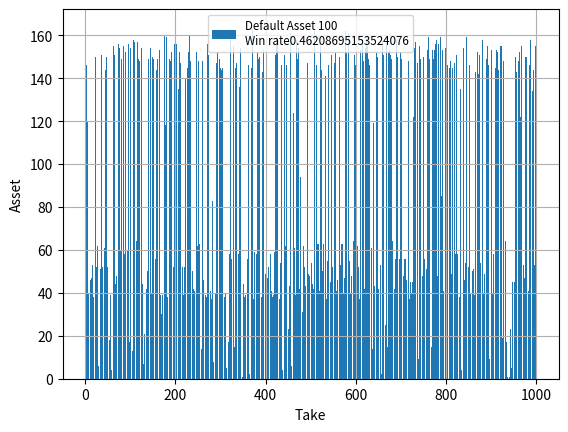

This chart was generated by the following Python code:
'''
## martingale.py 5.1
__UPDATE5.1__
plotできるようにした
資産曲線と収益曲線を描こうと思ったけど、
重要なのは最終利益なんで
最後の結果として、
1000回プレイした後のそれぞれの最終資産を棒グラフで示した
初期資産を10回、100回、100回と増やしていくと勝率が50%に近づいて確実に負けないようになるが、
資産はそれほど増えない
課題は確実性を見極めること、資産増加率を見極めること

[!試行回数10回](./pic/trial10.png)
[!試行回数100回](./pic/trial100.png)
[!試行回数1000回](./pic/trial1000.png)

__UPDATE5.0__
関数の整理  
初期資産10で動くようにした  

標準出力に以下を出力する  
* 100回分のゲーム結果
* 最終資産のリスト(100要素)
* 勝率(ゲーム数=100回平均)


__UPDATE4.1__
関数に分割
# 同じ初期資産を100回計算させて、収益のリストprofitListを得る

__INTRODUCTION__
投資法「マーチンゲール」
1/2の確率で勝負するゲーム(たとえば表裏当てコインゲーム)のシミューレーション

__USAGE__
Just build.

__ACTION__
基本掛け金1
資産から掛け金を引く
買ったら
	掛け金の倍額もらう
	掛け金を基本賭け金に戻す
負けたら
	掛け金は戻らない
	次の掛け金を倍にする
資産がなくなるか、ゲーム回数が*n*回超えたら終了

__PLAN__
初期資産を変えて最も効率の良い「初期資産/掛け金の割合」を見つける

* 勝率を50%に十分近づける
* 負け(=初期試算を下回る)を少なくする
* 資産増加率を見極める

pyplot使って可視化
yield使ったほうがよいんではないかい？
'''
# from scipy import stats
# from scipy import optimize



def game(x):
	'''
	勝ったら掛け金を1に戻す
	負けたら倍額の掛け金を戻す
	'''
	import random
	if random.random()>0.5:
		# print('Win! I got', 2*x, 'and I\'ll bet 1 next time.' )
		return 1
	else:
		# print('Lose! I lost', x, 'and I\'ll bet', 2*x ,'next time.')
		x+=x
		return x




def play(asset):
	'''初期試算を超えるか、ゲーム回数が100超えるまでプレイ
	勝ちゲーム数、継続ゲーム数、勝率(勝ちゲーム数/継続ゲーム数=0.5に近くなるはず)をprint
	戻り値
		asset:最終資産
		win/gnum:勝率
		profitList:収益曲線
		assetList:資産曲線
	最終資産と勝率を返す'''
	gnum,win,bet=0,0,1
	profitList,assetList=[],[]
	defaultAsset=asset
	while asset>bet:
		gnum+=1
		asset-=bet
		'''__ゲーム結果の集計__________________________'''
		result=game(bet)    #結果
		if result==1:    #勝利なら1に戻っているはず
			win+=1
			asset+=2*bet
		bet=result    #次回の掛け金
		'''__資産と収益の記録__________________________'''
		assetList.append(asset)
		profitList.append(result)   #収益曲線
		if gnum>100 : break
	print('Win game:',win)
	print('Game streak:',gnum)
	# print('Win ratio:', win/gnum)
	# print('Profit curve',profitList)
	# plotter(defaultAsset,profitList,assetList)
	return (asset,win/gnum)


from pandas import *
import matplotlib.pyplot as plt
# def plotter(assetDefault,profitList,assetList):
# 	'''収益曲線(profitList)と資産曲線(assetList)を描画する'''
# 	xaxis=range(len(profitList))
# 	lbl='Default Asset '+str(assetDefault)

# 	fig, ax1 = plt.subplots()
# 	ax1.plot(xaxis,assetList,'-r',label='Asset')
# 	ax2 = ax1.twinx()
# 	ax2.plot(xaxis,profitList,'-b',label='Profit')

# 	'''__PLOT SETTING__________________________'''
# 	plt.legend(loc='best',fancybox=True,fontsize='small')
# 	plt.xlabel('Game streak')
# 	ax1.set_ylabel('Asset')
# 	ax2.set_ylabel('Profit')
# 	plt.grid(True)
# 	plt.show()


def assetPlotter(assetDefault,assetList,winRateAve):
	'''プレイした回数分だけの資産曲線(assetList)を描画する'''
	xaxis=range(len(assetList))
	lbl='Default Asset '+str(assetDefault)+'\nWin rate'+str(winRateAve)

	plt.bar(xaxis,assetList,label=lbl)

	'''__PLOT SETTING__________________________'''
	plt.legend(loc='best',fancybox=True,fontsize='small')
	plt.xlabel('Take')
	plt.ylabel('Asset')
	plt.grid(True)
	plt.show()







'''__MAIN__________________________
統計的に見たいから、何度も初期資産から初めて勝率見極める
__SET DEFAULT ARGUMENTS__________________________'''
defaultAsset=100
trial=1000    #何回試行するか(十分多く計算しないと確実性のない計算となる)
# low,high,term=10,110,10
# for defaultAsset in range(low,high,term):
# profit_tryList,winrate_tryList=[],[]
finalAssset,winRate=[],[]


print('__Game start! Your default asset is',defaultAsset,'____________')
for i in range(1,trial+1):    #1000回プレイ
	print('\nTake:',i)
	p=play(defaultAsset)
	finalAssset.append(p[0])
	winRate.append(p[1])
import numpy as np
winRateAve=np.mean(winRate)
print('Final Asset:', finalAssset, 'Win ratio:', winRateAve)
assetPlotter(defaultAsset,finalAssset,winRateAve)

		# profit_tryList.append(asset-assetDefault)   #最終的な利益をprofit_tryListに追加する
		# winrate_tryList.append(win/gnum)   #勝率をwinrate_tryListに追加する



'''__RESULT__________________________'''
# print('\n____________________________')
# print('Default asset:',assetDefault)
# # print('Game times:', gnum)
# print('Win rate List:', winrate_tryList)
# print('Profit List:', profit_tryList)
# import numpy as np
# winrateAve=np.mean(winrate_tryList)
# profitAve=np.mean(profit_tryList)
# print('Win rate:', winrateAve)
# print('Profit:', profitAve)
# print(gnumList,assetList)





'''
バグ症状
勝率固定
収益の無限増加、または収益の固定
どこかでハンチングが起きている
ループ前に値のリセットをかけるべし
____________________________
Default asset: 10
Win rate List: [0.4, 0.3333333333333333, 0.3333333333333333, 0.3333333333333333, 0.3333333333333333, 0.3333333333333333, 0.3333333333333333, 0.3333333333333333, 0.3333333333333333, 0.3333333333333333, 0.3333333333333333, 0.3333333333333333, 0.3333333333333333, 0.3333333333333333, 0.3333333333333333, 0.3333333333333333, 0.3333333333333333, 0.3333333333333333, 0.3333333333333333, 0.3333333333333333, 0.3333333333333333, 0.3333333333333333, 0.3333333333333333, 0.3333333333333333, 0.3333333333333333, 0.3333333333333333, 0.3333333333333333, 0.3333333333333333, 0.3333333333333333, 0.3333333333333333, 0.3333333333333333, 0.3333333333333333, 0.3333333333333333, 0.3333333333333333, 0.3333333333333333, 0.3333333333333333, 0.3333333333333333, 0.3333333333333333, 0.3333333333333333, 0.3333333333333333, 0.3333333333333333, 0.3333333333333333, 0.3333333333333333, 0.3333333333333333, 0.3333333333333333, 0.3333333333333333, 0.3333333333333333, 0.3333333333333333, 0.3333333333333333, 0.3333333333333333, 0.3333333333333333, 0.3333333333333333, 0.3333333333333333, 0.3333333333333333, 0.3333333333333333, 0.3333333333333333, 0.3333333333333333, 0.3333333333333333, 0.3333333333333333, 0.3333333333333333, 0.3333333333333333, 0.3333333333333333, 0.3333333333333333, 0.3333333333333333, 0.3333333333333333, 0.3333333333333333, 0.3333333333333333, 0.3333333333333333, 0.3333333333333333, 0.3333333333333333, 0.3333333333333333, 0.3333333333333333, 0.3333333333333333, 0.3333333333333333, 0.3333333333333333, 0.3333333333333333, 0.3333333333333333, 0.3333333333333333, 0.3333333333333333, 0.3333333333333333, 0.3333333333333333, 0.3333333333333333, 0.3333333333333333, 0.3333333333333333, 0.3333333333333333, 0.3333333333333333, 0.3333333333333333, 0.3333333333333333, 0.3333333333333333, 0.3333333333333333, 0.3333333333333333, 0.3333333333333333, 0.3333333333333333, 0.3333333333333333, 0.3333333333333333, 0.3333333333333333, 0.3333333333333333, 0.3333333333333333, 0.3333333333333333, 0.3333333333333333]
Profit List: [-5, -8, 0, 0, 0, 0, 0, 0, 0, 0, 0, 0, 0, 0, 0, 0, 0, 0, 0, 0, 0, 0, 0, 0, 0, 0, 0, 0, 0, 0, 0, 0, 0, 0, 0, 0, 0, 0, 0, 0, 0, 0, 0, 0, 0, 0, 0, 0, 0, 0, 0, 0, 0, 0, 0, 0, 0, 0, 0, 0, 0, 0, 0, 0, 0, 0, 0, 0, 0, 0, 0, 0, 0, 0, 0, 0, 0, 0, 0, 0, 0, 0, 0, 0, 0, 0, 0, 0, 0, 0, 0, 0, 0, 0, 0, 0, 0, 0, 0, 0]
Win rate: 0.334
Profit: -0.13

____________________________
Default asset: 20
Win rate List: [0.2857142857142857, 0.504950495049505, 0.5098039215686274, 0.5145631067961165, 0.5096153846153846, 0.5142857142857142, 0.5188679245283019, 0.514018691588785, 0.5092592592592593, 0.5045871559633027, 0.509090909090909, 0.5135135135135135, 0.5178571428571429, 0.5132743362831859, 0.5087719298245614, 0.5043478260869565, 0.5086206896551724, 0.5128205128205128, 0.5084745762711864, 0.5042016806722689, 0.5, 0.5041322314049587, 0.5081967213114754, 0.5040650406504065, 0.5, 0.496, 0.49206349206349204, 0.49606299212598426, 0.4921875, 0.49612403100775193, 0.49230769230769234, 0.48854961832061067, 0.49242424242424243, 0.49624060150375937, 0.4925373134328358, 0.4888888888888889, 0.49264705882352944, 0.49635036496350365, 0.5, 0.5035971223021583, 0.5, 0.49645390070921985, 0.49295774647887325, 0.48951048951048953, 0.4930555555555556, 0.496551724137931, 0.4931506849315068, 0.4897959183673469, 0.4864864864864865, 0.48322147651006714, 0.48, 0.48, 0.48, 0.48, 0.48, 0.48, 0.48, 0.48, 0.48, 0.48, 0.48, 0.48, 0.48, 0.48, 0.48, 0.48, 0.48, 0.48, 0.48, 0.48, 0.48, 0.48, 0.48, 0.48, 0.48, 0.48, 0.48, 0.48, 0.48, 0.48, 0.48, 0.48, 0.48, 0.48, 0.48, 0.48, 0.48, 0.48, 0.48, 0.48, 0.48, 0.48, 0.48, 0.48, 0.48, 0.48, 0.48, 0.48, 0.48, 0.48]
Profit List: [-13, 64, 1, 1, -1, 2, 1, -1, -2, -4, 8, 1, 1, -1, -2, -4, 8, 1, -1, -2, -4, 8, 1, -1, -2, -4, -8, 16, -1, 2, -1, -2, 4, 1, -1, -2, 4, 1, 1, 1, -1, -2, -4, -8, 16, 1, -1, -2, -4, -8, -16, 0, 0, 0, 0, 0, 0, 0, 0, 0, 0, 0, 0, 0, 0, 0, 0, 0, 0, 0, 0, 0, 0, 0, 0, 0, 0, 0, 0, 0, 0, 0, 0, 0, 0, 0, 0, 0, 0, 0, 0, 0, 0, 0, 0, 0, 0, 0, 0, 0]
Win rate: 0.488401979507
Profit: 0.41

____________________________
Default asset: 30
Win rate List: [0.0, 0.0, 0.0, 0.0, 0.0, 0.0, 0.0, 0.0, 0.0, 0.0, 0.0, 0.0, 0.0, 0.0, 0.0, 0.0, 0.0, 0.0, 0.0, 0.0, 0.0, 0.0, 0.0, 0.0, 0.0, 0.0, 0.0, 0.0, 0.0, 0.0, 0.0, 0.0, 0.0, 0.0, 0.0, 0.0, 0.0, 0.0, 0.0, 0.0, 0.0, 0.0, 0.0, 0.0, 0.0, 0.0, 0.0, 0.0, 0.0, 0.0, 0.0, 0.0, 0.0, 0.0, 0.0, 0.0, 0.0, 0.0, 0.0, 0.0, 0.0, 0.0, 0.0, 0.0, 0.0, 0.0, 0.0, 0.0, 0.0, 0.0, 0.0, 0.0, 0.0, 0.0, 0.0, 0.0, 0.0, 0.0, 0.0, 0.0, 0.0, 0.0, 0.0, 0.0, 0.0, 0.0, 0.0, 0.0, 0.0, 0.0, 0.0, 0.0, 0.0, 0.0, 0.0, 0.0, 0.0, 0.0, 0.0, 0.0]
Profit List: [-15, -16, 0, 0, 0, 0, 0, 0, 0, 0, 0, 0, 0, 0, 0, 0, 0, 0, 0, 0, 0, 0, 0, 0, 0, 0, 0, 0, 0, 0, 0, 0, 0, 0, 0, 0, 0, 0, 0, 0, 0, 0, 0, 0, 0, 0, 0, 0, 0, 0, 0, 0, 0, 0, 0, 0, 0, 0, 0, 0, 0, 0, 0, 0, 0, 0, 0, 0, 0, 0, 0, 0, 0, 0, 0, 0, 0, 0, 0, 0, 0, 0, 0, 0, 0, 0, 0, 0, 0, 0, 0, 0, 0, 0, 0, 0, 0, 0, 0, 0]
Win rate: 0.0
Profit: -0.31

____________________________
Default asset: 40
Win rate List: [0.46534653465346537, 0.47058823529411764, 0.47572815533980584, 0.47115384615384615, 0.4666666666666667, 0.4716981132075472, 0.4672897196261682, 0.4722222222222222, 0.46788990825688076, 0.4636363636363636, 0.4594594594594595, 0.45535714285714285, 0.45132743362831856, 0.45614035087719296, 0.4608695652173913, 0.45689655172413796, 0.46153846153846156, 0.4661016949152542, 0.47058823529411764, 0.4666666666666667, 0.4628099173553719, 0.45901639344262296, 0.45528455284552843, 0.4596774193548387, 0.456, 0.4523809523809524, 0.44881889763779526, 0.4453125, 0.4418604651162791, 0.43846153846153846, 0.43846153846153846, 0.43846153846153846, 0.43846153846153846, 0.43846153846153846, 0.43846153846153846, 0.43846153846153846, 0.43846153846153846, 0.43846153846153846, 0.43846153846153846, 0.43846153846153846, 0.43846153846153846, 0.43846153846153846, 0.43846153846153846, 0.43846153846153846, 0.43846153846153846, 0.43846153846153846, 0.43846153846153846, 0.43846153846153846, 0.43846153846153846, 0.43846153846153846, 0.43846153846153846, 0.43846153846153846, 0.43846153846153846, 0.43846153846153846, 0.43846153846153846, 0.43846153846153846, 0.43846153846153846, 0.43846153846153846, 0.43846153846153846, 0.43846153846153846, 0.43846153846153846, 0.43846153846153846, 0.43846153846153846, 0.43846153846153846, 0.43846153846153846, 0.43846153846153846, 0.43846153846153846, 0.43846153846153846, 0.43846153846153846, 0.43846153846153846, 0.43846153846153846, 0.43846153846153846, 0.43846153846153846, 0.43846153846153846, 0.43846153846153846, 0.43846153846153846, 0.43846153846153846, 0.43846153846153846, 0.43846153846153846, 0.43846153846153846, 0.43846153846153846, 0.43846153846153846, 0.43846153846153846, 0.43846153846153846, 0.43846153846153846, 0.43846153846153846, 0.43846153846153846, 0.43846153846153846, 0.43846153846153846, 0.43846153846153846, 0.43846153846153846, 0.43846153846153846, 0.43846153846153846, 0.43846153846153846, 0.43846153846153846, 0.43846153846153846, 0.43846153846153846, 0.43846153846153846, 0.43846153846153846, 0.43846153846153846]
Profit List: [46, 2, 1, -1, -2, 4, -1, 2, -1, -2, -4, -8, -16, 32, 1, -1, 2, 1, 1, -1, -2, -4, -8, 16, -1, -2, -4, -8, -16, -32, 0, 0, 0, 0, 0, 0, 0, 0, 0, 0, 0, 0, 0, 0, 0, 0, 0, 0, 0, 0, 0, 0, 0, 0, 0, 0, 0, 0, 0, 0, 0, 0, 0, 0, 0, 0, 0, 0, 0, 0, 0, 0, 0, 0, 0, 0, 0, 0, 0, 0, 0, 0, 0, 0, 0, 0, 0, 0, 0, 0, 0, 0, 0, 0, 0, 0, 0, 0, 0, 0]
Win rate: 0.445090956561
Profit: -0.06

____________________________
Default asset: 50
Win rate List: [0.4444444444444444, 0.42574257425742573, 0.4215686274509804, 0.4215686274509804, 0.4215686274509804, 0.4215686274509804, 0.4215686274509804, 0.4215686274509804, 0.4215686274509804, 0.4215686274509804, 0.4215686274509804, 0.4215686274509804, 0.4215686274509804, 0.4215686274509804, 0.4215686274509804, 0.4215686274509804, 0.4215686274509804, 0.4215686274509804, 0.4215686274509804, 0.4215686274509804, 0.4215686274509804, 0.4215686274509804, 0.4215686274509804, 0.4215686274509804, 0.4215686274509804, 0.4215686274509804, 0.4215686274509804, 0.4215686274509804, 0.4215686274509804, 0.4215686274509804, 0.4215686274509804, 0.4215686274509804, 0.4215686274509804, 0.4215686274509804, 0.4215686274509804, 0.4215686274509804, 0.4215686274509804, 0.4215686274509804, 0.4215686274509804, 0.4215686274509804, 0.4215686274509804, 0.4215686274509804, 0.4215686274509804, 0.4215686274509804, 0.4215686274509804, 0.4215686274509804, 0.4215686274509804, 0.4215686274509804, 0.4215686274509804, 0.4215686274509804, 0.4215686274509804, 0.4215686274509804, 0.4215686274509804, 0.4215686274509804, 0.4215686274509804, 0.4215686274509804, 0.4215686274509804, 0.4215686274509804, 0.4215686274509804, 0.4215686274509804, 0.4215686274509804, 0.4215686274509804, 0.4215686274509804, 0.4215686274509804, 0.4215686274509804, 0.4215686274509804, 0.4215686274509804, 0.4215686274509804, 0.4215686274509804, 0.4215686274509804, 0.4215686274509804, 0.4215686274509804, 0.4215686274509804, 0.4215686274509804, 0.4215686274509804, 0.4215686274509804, 0.4215686274509804, 0.4215686274509804, 0.4215686274509804, 0.4215686274509804, 0.4215686274509804, 0.4215686274509804, 0.4215686274509804, 0.4215686274509804, 0.4215686274509804, 0.4215686274509804, 0.4215686274509804, 0.4215686274509804, 0.4215686274509804, 0.4215686274509804, 0.4215686274509804, 0.4215686274509804, 0.4215686274509804, 0.4215686274509804, 0.4215686274509804, 0.4215686274509804, 0.4215686274509804, 0.4215686274509804, 0.4215686274509804, 0.4215686274509804]
Profit List: [-19, 31, -32, 0, 0, 0, 0, 0, 0, 0, 0, 0, 0, 0, 0, 0, 0, 0, 0, 0, 0, 0, 0, 0, 0, 0, 0, 0, 0, 0, 0, 0, 0, 0, 0, 0, 0, 0, 0, 0, 0, 0, 0, 0, 0, 0, 0, 0, 0, 0, 0, 0, 0, 0, 0, 0, 0, 0, 0, 0, 0, 0, 0, 0, 0, 0, 0, 0, 0, 0, 0, 0, 0, 0, 0, 0, 0, 0, 0, 0, 0, 0, 0, 0, 0, 0, 0, 0, 0, 0, 0, 0, 0, 0, 0, 0, 0, 0, 0, 0]
Win rate: 0.421839125089
Profit: -0.2

____________________________
Default asset: 60
Win rate List: [0.5247524752475248, 0.5294117647058824, 0.5242718446601942, 0.5288461538461539, 0.5333333333333333, 0.5283018867924528, 0.5233644859813084, 0.5185185185185185, 0.5137614678899083, 0.509090909090909, 0.5135135135135135, 0.5089285714285714, 0.5132743362831859, 0.5087719298245614, 0.5130434782608696, 0.5086206896551724, 0.5042735042735043, 0.5, 0.5042016806722689, 0.5, 0.5041322314049587, 0.5081967213114754, 0.5121951219512195, 0.5161290322580645, 0.512, 0.5158730158730159, 0.5196850393700787, 0.515625, 0.5193798449612403, 0.5230769230769231, 0.5190839694656488, 0.5151515151515151, 0.5112781954887218, 0.5074626865671642, 0.5111111111111111, 0.5147058823529411, 0.5109489051094891, 0.5144927536231884, 0.5107913669064749, 0.5071428571428571, 0.5035460992907801, 0.5, 0.4965034965034965, 0.4930555555555556, 0.4930555555555556, 0.4930555555555556, 0.4930555555555556, 0.4930555555555556, 0.4930555555555556, 0.4930555555555556, 0.4930555555555556, 0.4930555555555556, 0.4930555555555556, 0.4930555555555556, 0.4930555555555556, 0.4930555555555556, 0.4930555555555556, 0.4930555555555556, 0.4930555555555556, 0.4930555555555556, 0.4930555555555556, 0.4930555555555556, 0.4930555555555556, 0.4930555555555556, 0.4930555555555556, 0.4930555555555556, 0.4930555555555556, 0.4930555555555556, 0.4930555555555556, 0.4930555555555556, 0.4930555555555556, 0.4930555555555556, 0.4930555555555556, 0.4930555555555556, 0.4930555555555556, 0.4930555555555556, 0.4930555555555556, 0.4930555555555556, 0.4930555555555556, 0.4930555555555556, 0.4930555555555556, 0.4930555555555556, 0.4930555555555556, 0.4930555555555556, 0.4930555555555556, 0.4930555555555556, 0.4930555555555556, 0.4930555555555556, 0.4930555555555556, 0.4930555555555556, 0.4930555555555556, 0.4930555555555556, 0.4930555555555556, 0.4930555555555556, 0.4930555555555556, 0.4930555555555556, 0.4930555555555556, 0.4930555555555556, 0.4930555555555556, 0.4930555555555556]
Profit List: [53, 1, -1, 2, 1, -1, -2, -4, -8, -16, 32, -1, 2, -1, 2, -1, -2, -4, 8, -1, 2, 1, 1, 1, -1, 2, 1, -1, 2, 1, -1, -2, -4, -8, 16, 1, -1, 2, -1, -2, -4, -8, -16, -32, 0, 0, 0, 0, 0, 0, 0, 0, 0, 0, 0, 0, 0, 0, 0, 0, 0, 0, 0, 0, 0, 0, 0, 0, 0, 0, 0, 0, 0, 0, 0, 0, 0, 0, 0, 0, 0, 0, 0, 0, 0, 0, 0, 0, 0, 0, 0, 0, 0, 0, 0, 0, 0, 0, 0, 0]
Win rate: 0.501809589796
Profit: 0.08

____________________________
Default asset: 70
Win rate List: [0.5643564356435643, 0.5588235294117647, 0.5631067961165048, 0.5673076923076923, 0.5714285714285714, 0.5660377358490566, 0.5700934579439252, 0.5740740740740741, 0.5688073394495413, 0.5636363636363636, 0.5585585585585585, 0.5535714285714286, 0.5486725663716814, 0.543859649122807, 0.5478260869565217, 0.5517241379310345, 0.5470085470085471, 0.5423728813559322, 0.5378151260504201, 0.5333333333333333, 0.5371900826446281, 0.5327868852459017, 0.5365853658536586, 0.5403225806451613, 0.544, 0.5476190476190477, 0.5511811023622047, 0.546875, 0.5503875968992248, 0.5538461538461539, 0.5572519083969466, 0.5606060606060606, 0.556390977443609, 0.5597014925373134, 0.5555555555555556, 0.5588235294117647, 0.5620437956204379, 0.5652173913043478, 0.5683453237410072, 0.5714285714285714, 0.574468085106383, 0.5774647887323944, 0.5804195804195804, 0.5833333333333334, 0.5862068965517241, 0.5821917808219178, 0.5850340136054422, 0.5878378378378378, 0.5906040268456376, 0.5933333333333334, 0.5960264900662252, 0.5921052631578947, 0.5947712418300654, 0.5909090909090909, 0.5870967741935483, 0.5833333333333334, 0.5859872611464968, 0.5822784810126582, 0.5849056603773585, 0.58125, 0.577639751552795, 0.5802469135802469, 0.5766871165644172, 0.573170731707317, 0.5757575757575758, 0.5783132530120482, 0.5808383233532934, 0.5773809523809523, 0.5798816568047337, 0.5764705882352941, 0.5789473684210527, 0.5813953488372093, 0.5838150289017341, 0.5804597701149425, 0.5771428571428572, 0.5795454545454546, 0.576271186440678, 0.5786516853932584, 0.5754189944134078, 0.5777777777777777, 0.574585635359116, 0.5769230769230769, 0.5737704918032787, 0.5760869565217391, 0.572972972972973, 0.5698924731182796, 0.5668449197860963, 0.5638297872340425, 0.5608465608465608, 0.5631578947368421, 0.5654450261780105, 0.5625, 0.5595854922279793, 0.5618556701030928, 0.558974358974359, 0.5612244897959183, 0.5583756345177665, 0.5606060606060606, 0.5628140703517588, 0.565]
Profit List: [57, -1, 2, 1, 1, -1, 2, 1, -1, -2, -4, -8, -16, -32, 64, 1, -1, -2, -4, -8, 16, -1, 2, 1, 1, 1, 1, -1, 2, 1, 1, 1, -1, 2, -1, 2, 1, 1, 1, 1, 1, 1, 1, 1, 1, -1, 2, 1, 1, 1, 1, -1, 2, -1, -2, -4, 8, -1, 2, -1, -2, 4, -1, -2, 4, 1, 1, -1, 2, -1, 2, 1, 1, -1, -2, 4, -1, 2, -1, 2, -1, 2, -1, 2, -1, -2, -4, -8, -16, 32, 1, -1, -2, 4, -1, 2, -1, 2, 1, 1]
Win rate: 0.567892339119
Profit: 1.13

____________________________
Default asset: 80
Win rate List: [0.39285714285714285, 0.3793103448275862, 0.3793103448275862, 0.3793103448275862, 0.3793103448275862, 0.3793103448275862, 0.3793103448275862, 0.3793103448275862, 0.3793103448275862, 0.3793103448275862, 0.3793103448275862, 0.3793103448275862, 0.3793103448275862, 0.3793103448275862, 0.3793103448275862, 0.3793103448275862, 0.3793103448275862, 0.3793103448275862, 0.3793103448275862, 0.3793103448275862, 0.3793103448275862, 0.3793103448275862, 0.3793103448275862, 0.3793103448275862, 0.3793103448275862, 0.3793103448275862, 0.3793103448275862, 0.3793103448275862, 0.3793103448275862, 0.3793103448275862, 0.3793103448275862, 0.3793103448275862, 0.3793103448275862, 0.3793103448275862, 0.3793103448275862, 0.3793103448275862, 0.3793103448275862, 0.3793103448275862, 0.3793103448275862, 0.3793103448275862, 0.3793103448275862, 0.3793103448275862, 0.3793103448275862, 0.3793103448275862, 0.3793103448275862, 0.3793103448275862, 0.3793103448275862, 0.3793103448275862, 0.3793103448275862, 0.3793103448275862, 0.3793103448275862, 0.3793103448275862, 0.3793103448275862, 0.3793103448275862, 0.3793103448275862, 0.3793103448275862, 0.3793103448275862, 0.3793103448275862, 0.3793103448275862, 0.3793103448275862, 0.3793103448275862, 0.3793103448275862, 0.3793103448275862, 0.3793103448275862, 0.3793103448275862, 0.3793103448275862, 0.3793103448275862, 0.3793103448275862, 0.3793103448275862, 0.3793103448275862, 0.3793103448275862, 0.3793103448275862, 0.3793103448275862, 0.3793103448275862, 0.3793103448275862, 0.3793103448275862, 0.3793103448275862, 0.3793103448275862, 0.3793103448275862, 0.3793103448275862, 0.3793103448275862, 0.3793103448275862, 0.3793103448275862, 0.3793103448275862, 0.3793103448275862, 0.3793103448275862, 0.3793103448275862, 0.3793103448275862, 0.3793103448275862, 0.3793103448275862, 0.3793103448275862, 0.3793103448275862, 0.3793103448275862, 0.3793103448275862, 0.3793103448275862, 0.3793103448275862, 0.3793103448275862, 0.3793103448275862, 0.3793103448275862, 0.3793103448275862]
Profit List: [-52, -64, 0, 0, 0, 0, 0, 0, 0, 0, 0, 0, 0, 0, 0, 0, 0, 0, 0, 0, 0, 0, 0, 0, 0, 0, 0, 0, 0, 0, 0, 0, 0, 0, 0, 0, 0, 0, 0, 0, 0, 0, 0, 0, 0, 0, 0, 0, 0, 0, 0, 0, 0, 0, 0, 0, 0, 0, 0, 0, 0, 0, 0, 0, 0, 0, 0, 0, 0, 0, 0, 0, 0, 0, 0, 0, 0, 0, 0, 0, 0, 0, 0, 0, 0, 0, 0, 0, 0, 0, 0, 0, 0, 0, 0, 0, 0, 0, 0, 0]
Win rate: 0.379445812808
Profit: -1.16

____________________________
Default asset: 90
Win rate List: [0.49504950495049505, 0.49019607843137253, 0.4854368932038835, 0.4807692307692308, 0.4857142857142857, 0.49056603773584906, 0.4953271028037383, 0.49074074074074076, 0.48623853211009177, 0.4818181818181818, 0.4774774774774775, 0.4732142857142857, 0.4778761061946903, 0.47368421052631576, 0.4782608695652174, 0.47413793103448276, 0.4700854700854701, 0.4745762711864407, 0.47058823529411764, 0.475, 0.4793388429752066, 0.47540983606557374, 0.4796747967479675, 0.47580645161290325, 0.472, 0.46825396825396826, 0.4645669291338583, 0.4609375, 0.4573643410852713, 0.46153846153846156, 0.46564885496183206, 0.4696969696969697, 0.47368421052631576, 0.47761194029850745, 0.4740740740740741, 0.47794117647058826, 0.48175182481751827, 0.4782608695652174, 0.48201438848920863, 0.4785714285714286, 0.475177304964539, 0.4788732394366197, 0.4755244755244755, 0.4722222222222222, 0.47586206896551725, 0.4726027397260274, 0.46938775510204084, 0.47297297297297297, 0.4697986577181208, 0.47333333333333333, 0.4768211920529801, 0.47368421052631576, 0.47058823529411764, 0.4675324675324675, 0.47096774193548385, 0.46794871794871795, 0.46496815286624205, 0.46835443037974683, 0.4716981132075472, 0.46875, 0.4720496894409938, 0.4691358024691358, 0.4723926380368098, 0.4695121951219512, 0.4666666666666667, 0.463855421686747, 0.46107784431137727, 0.4583333333333333, 0.46153846153846156, 0.4588235294117647, 0.4619883040935672, 0.46511627906976744, 0.4624277456647399, 0.45977011494252873, 0.46285714285714286, 0.4659090909090909, 0.4689265536723164, 0.46629213483146065, 0.46368715083798884, 0.4666666666666667, 0.4696132596685083, 0.4725274725274725, 0.47540983606557374, 0.47282608695652173, 0.4702702702702703, 0.46774193548387094, 0.47058823529411764, 0.46808510638297873, 0.4708994708994709, 0.46842105263157896, 0.46596858638743455, 0.46875, 0.47150259067357514, 0.4742268041237113, 0.47692307692307695, 0.47959183673469385, 0.48223350253807107, 0.4797979797979798, 0.47738693467336685, 0.475]
Profit List: [47, -4, -8, -16, 32, 1, 1, -1, -2, -4, -8, -16, 32, -1, 2, -1, -2, 4, -1, 2, 1, -1, 2, -1, -2, -4, -8, -16, -32, 64, 1, 1, 1, 1, -1, 2, 1, -1, 2, -1, -2, 4, -1, -2, 4, -1, -2, 4, -1, 2, 1, -1, -2, -4, 8, -1, -2, 4, 1, -1, 2, -1, 2, -1, -2, -4, -8, -16, 32, -1, 2, 1, -1, -2, 4, 1, 1, -1, -2, 4, 1, 1, 1, -1, -2, -4, 8, -1, 2, -1, -2, 4, 1, 1, 1, 1, 1, -1, -2, -4]
Win rate: 0.472727631455
Profit: 0.88

____________________________
Default asset: 100
Win rate List: [0.5346534653465347, 0.5392156862745098, 0.5436893203883495, 0.5480769230769231, 0.5428571428571428, 0.5471698113207547, 0.5514018691588785, 0.5555555555555556, 0.5504587155963303, 0.5545454545454546, 0.5495495495495496, 0.5446428571428571, 0.5398230088495575, 0.543859649122807, 0.5478260869565217, 0.5431034482758621, 0.5470085470085471, 0.5508474576271186, 0.5546218487394958, 0.55, 0.5537190082644629, 0.5573770491803278, 0.5609756097560976, 0.5564516129032258, 0.552, 0.5555555555555556, 0.5590551181102362, 0.5625, 0.5658914728682171, 0.5692307692307692, 0.5725190839694656, 0.5681818181818182, 0.5639097744360902, 0.5597014925373134, 0.5555555555555556, 0.5514705882352942, 0.5547445255474452, 0.5507246376811594, 0.5539568345323741, 0.5571428571428572, 0.5602836879432624, 0.5563380281690141, 0.5524475524475524, 0.5555555555555556, 0.5586206896551724, 0.5616438356164384, 0.564625850340136, 0.5675675675675675, 0.5704697986577181, 0.5666666666666667, 0.5695364238410596, 0.5723684210526315, 0.5686274509803921, 0.564935064935065, 0.5612903225806452, 0.5641025641025641, 0.5605095541401274, 0.5632911392405063, 0.5660377358490566, 0.5625, 0.5652173913043478, 0.5617283950617284, 0.5644171779141104, 0.5670731707317073, 0.5696969696969697, 0.5662650602409639, 0.5688622754491018, 0.5714285714285714, 0.5739644970414202, 0.5705882352941176, 0.5672514619883041, 0.563953488372093, 0.5606936416184971, 0.5632183908045977, 0.56, 0.5625, 0.559322033898305, 0.5617977528089888, 0.5586592178770949, 0.5611111111111111, 0.56353591160221, 0.5604395604395604, 0.5573770491803278, 0.5597826086956522, 0.5621621621621622, 0.5645161290322581, 0.5614973262032086, 0.5585106382978723, 0.5555555555555556, 0.5526315789473685, 0.5549738219895288, 0.5520833333333334, 0.5492227979274611, 0.5515463917525774, 0.5538461538461539, 0.5510204081632653, 0.5482233502538071, 0.5505050505050505, 0.5477386934673367, 0.55]
Profit List: [47, 8, 1, 1, -1, 2, 1, 1, -1, 2, -1, -2, -4, 8, 1, -1, 2, 1, 1, -1, 2, 1, 1, -1, -2, 4, 1, 1, 1, 1, 1, -1, -2, -4, -8, -16, 32, -1, 2, 1, 1, -1, -2, 4, 1, 1, 1, 1, 1, -1, 2, 1, -1, -2, -4, 8, -1, 2, 1, -1, 2, -1, 2, 1, 1, -1, 2, 1, 1, -1, -2, -4, -8, 16, -1, 2, -1, 2, -1, 2, 1, -1, -2, 4, 1, 1, -1, -2, -4, -8, 16, -1, -2, 4, 1, -1, -2, 4, -1, 2]
Win rate: 0.557899050344
Profit: 1.1
[Finished in 2.1s]
'''